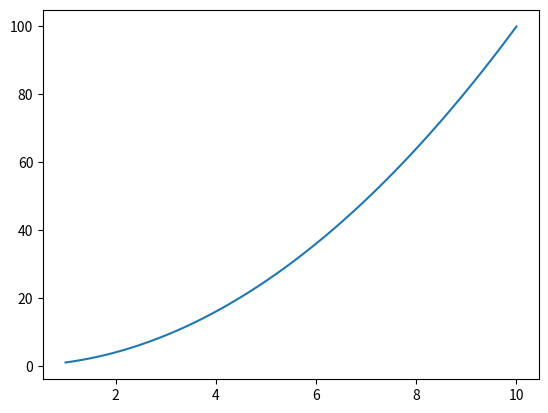

Python code for this plot:
import numpy as np
import matplotlib.pyplot as plt

x = np.linspace(1, 10, 100)
y = x**2
plt.plot(x, y)
plt.show()
